6-way image classification set "traffic_sign_dataset" from GitHub (manelpuig/my_rUBot_mecanum); label vocabulary: forbidden, give way, left, nothing, right, stop.

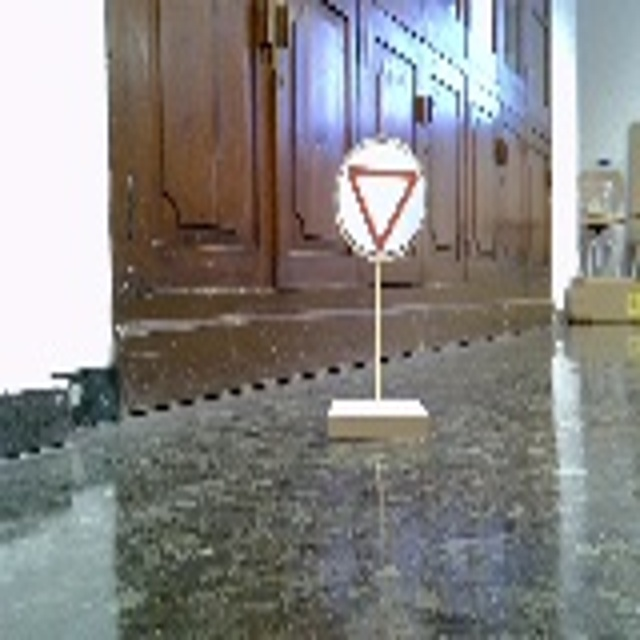
Label: give way

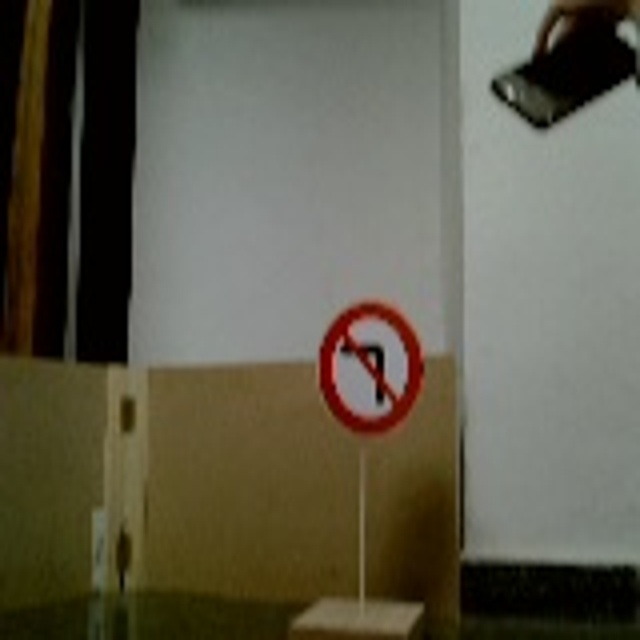
Label: left

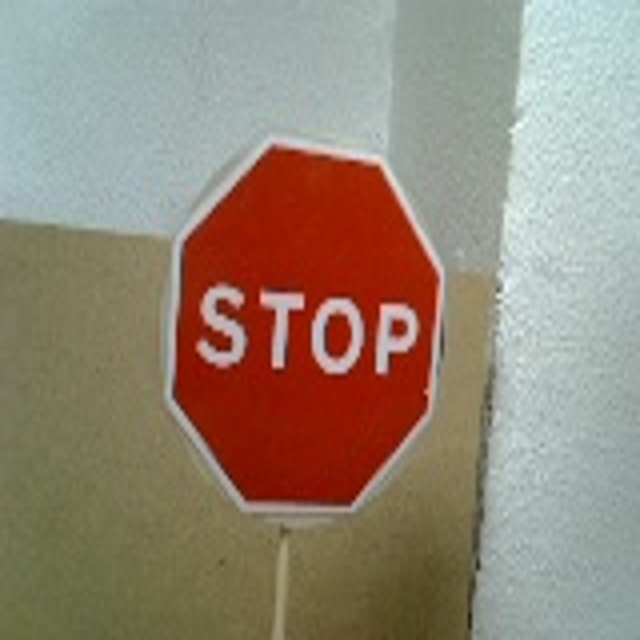
Label: stop

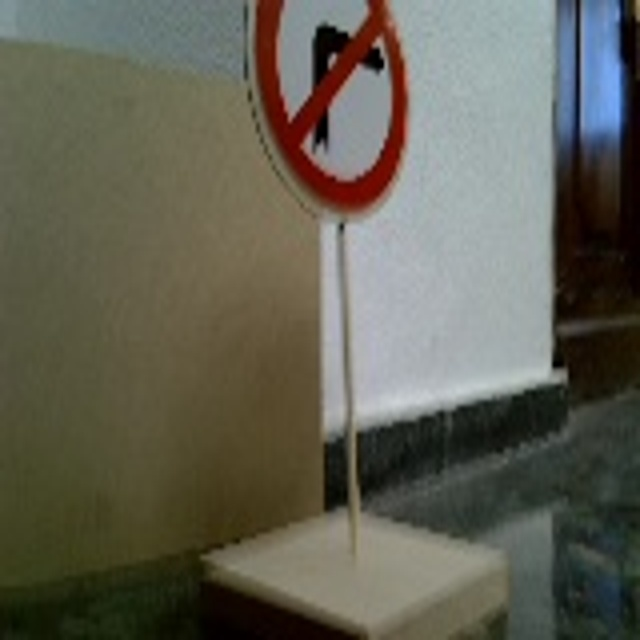
Label: right

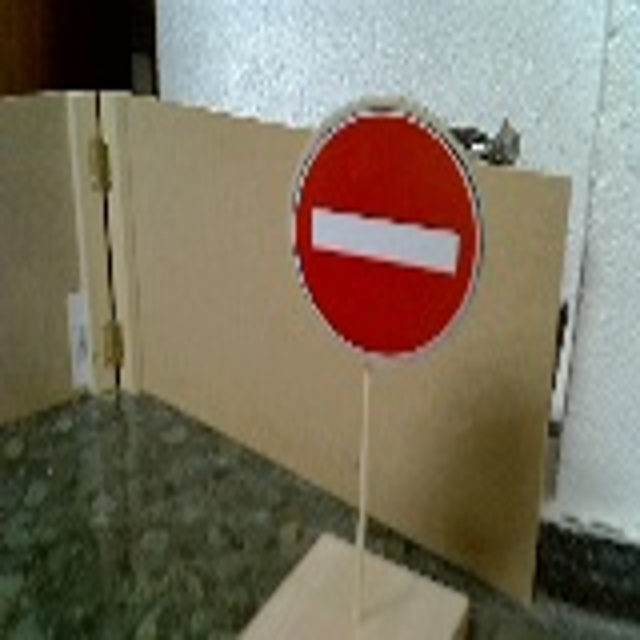
Label: forbidden

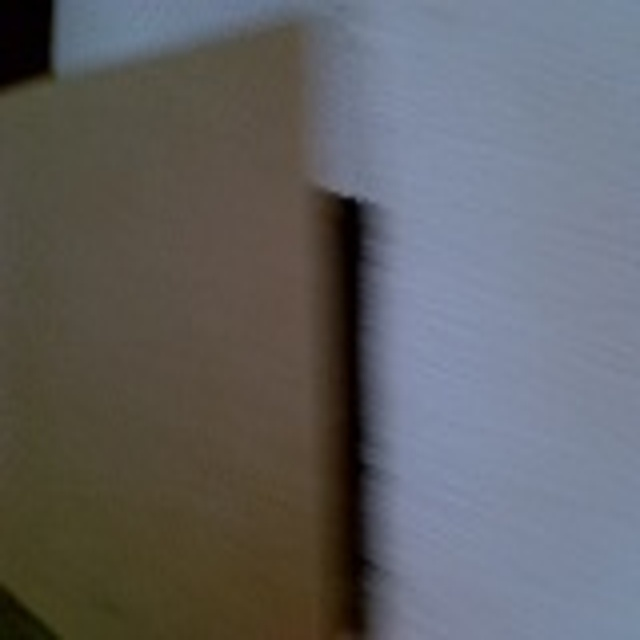
Label: nothing
